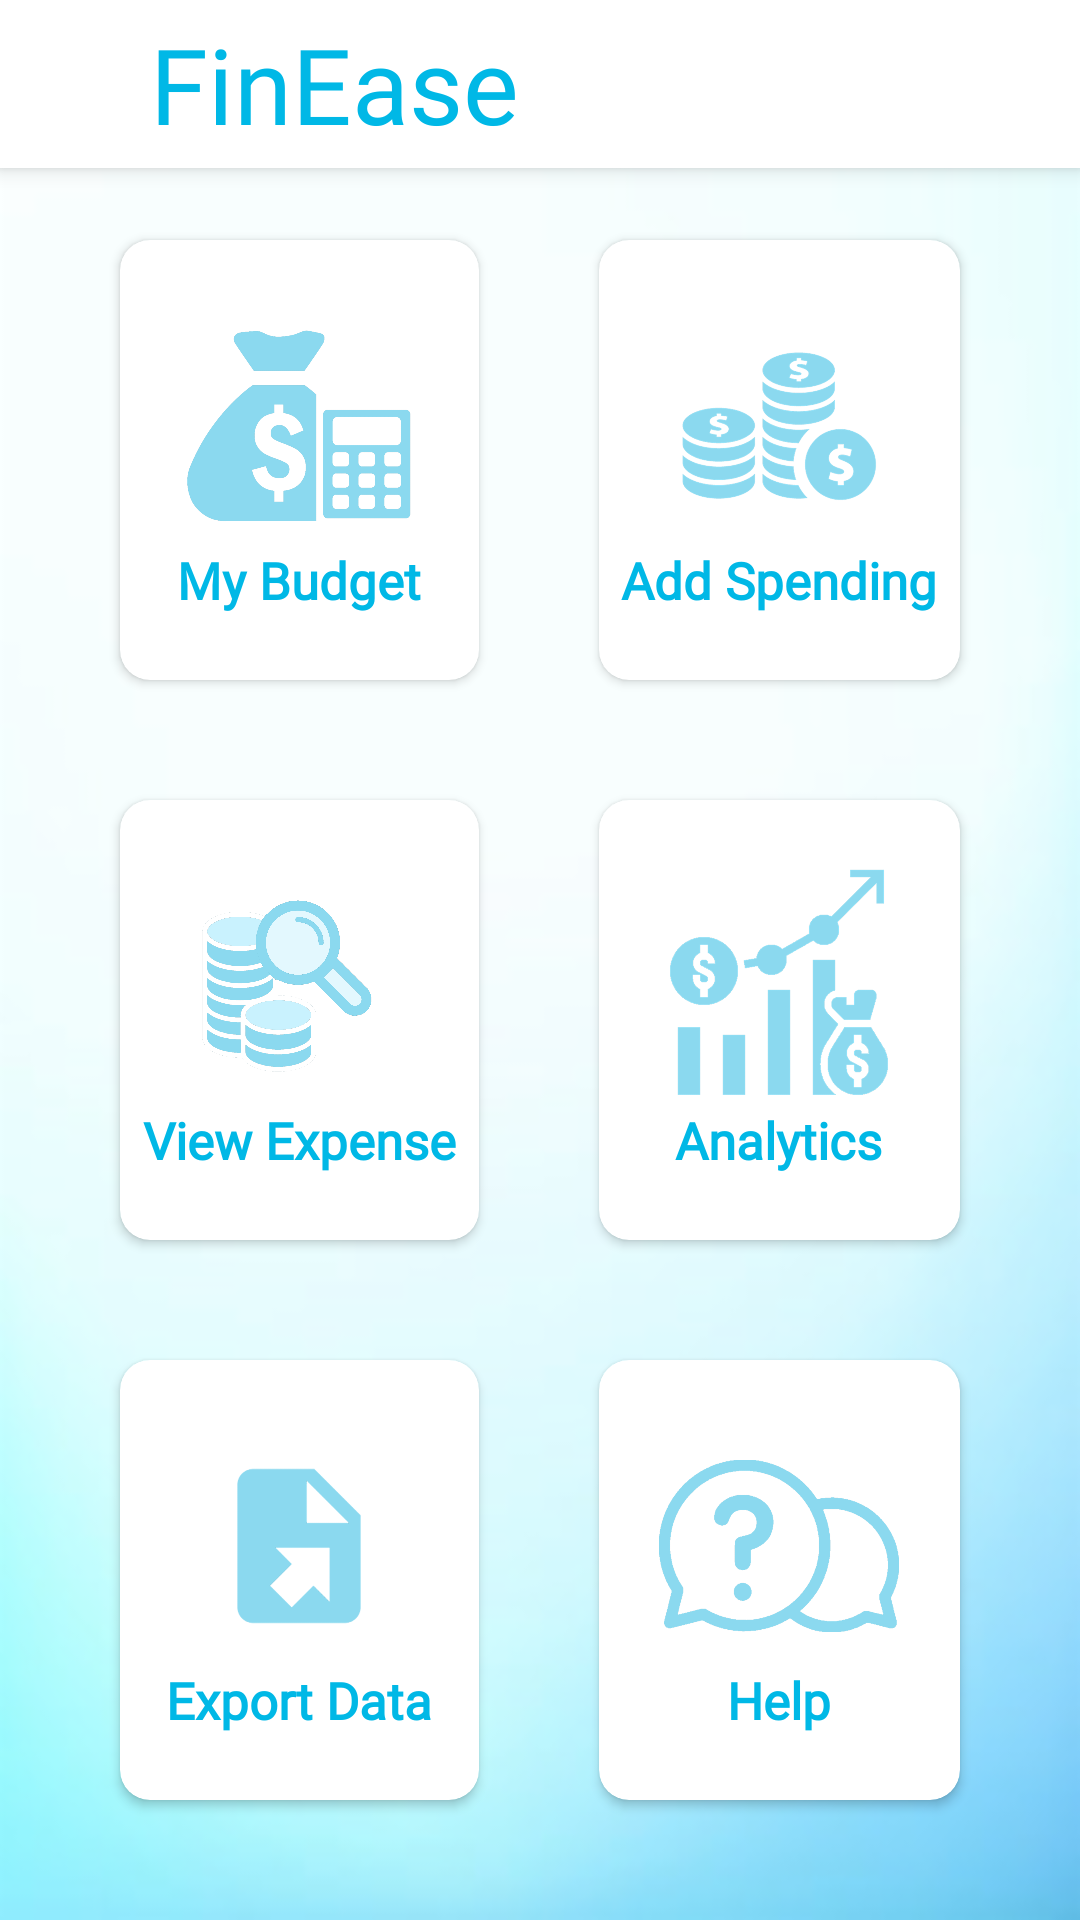

Write the Android layout XML for this screen, with the resource values it uses.
<!-- AndroidManifest.xml: application theme Theme.FinEase -->
<!-- res/layout/activity_main.xml -->
<?xml version="1.0" encoding="utf-8"?>
<RelativeLayout xmlns:android="http://schemas.android.com/apk/res/android"
    xmlns:app="http://schemas.android.com/apk/res-auto"
    xmlns:tools="http://schemas.android.com/tools"
    android:layout_width="match_parent"
    android:layout_height="match_parent"
    android:background="@drawable/bg_2"
    tools:context=".MainActivity">

    <androidx.appcompat.widget.Toolbar
        android:layout_width="match_parent"
        android:layout_height="?attr/actionBarSize"
        android:background="#fff"
        android:id="@+id/toolbar"
        android:theme="@style/ThemeOverlay.AppCompat.Dark.ActionBar"
        app:popupTheme="@style/ThemeOverlay.AppCompat.Light"
        android:textColor="#00b8e6"
        android:elevation="4dp">
        <TextView
            android:layout_width="wrap_content"
            android:layout_height="wrap_content"
            android:fontFamily="@font/berlinsans"
            android:text="FinEase"
            android:textColor="#00b8e6"
            android:textSize="35dp"
            android:layout_marginLeft="50dp"
            android:textStyle="normal" />
    </androidx.appcompat.widget.Toolbar>

    <androidx.coordinatorlayout.widget.CoordinatorLayout
        android:id="@+id/coordinator"
        android:layout_width="match_parent"
        android:layout_height="match_parent">

        <GridLayout
            android:id="@+id/gridLayout"
            android:layout_width="match_parent"
            android:layout_height="match_parent"
            android:layout_marginLeft="20dp"
            android:layout_marginTop="60dp"
            android:layout_marginRight="20dp"
            android:layout_marginBottom="20dp"
            android:columnCount="2"
            android:listSelector="@android:color/transparent"
            android:rowCount="3">

            <androidx.cardview.widget.CardView
                android:id="@+id/MyBudget"
                android:layout_width="wrap_content"
                android:layout_height="wrap_content"
                android:layout_row="0"
                android:layout_rowWeight="1"
                android:layout_column="0"
                android:layout_columnWeight="1"
                android:layout_gravity="fill"
                android:layout_margin="20dp"
                android:background="#fff"
                app:cardCornerRadius="10dp">

                <LinearLayout
                    android:layout_width="wrap_content"
                    android:layout_height="wrap_content"
                    android:layout_gravity="center_vertical|center_horizontal"
                    android:gravity="center"
                    android:orientation="vertical">

                    <ImageView
                        android:layout_width="80dp"
                        android:layout_height="80dp"
                        android:src="@drawable/budget_logo" />

                    <TextView
                        android:layout_width="wrap_content"
                        android:layout_height="wrap_content"
                        android:fontFamily="@font/berlinsans"
                        android:text="My Budget"
                        android:textAlignment="center"
                        android:textColor="#00b8e6"
                        android:textSize="17dp"
                        android:textStyle="bold" />

                </LinearLayout>


            </androidx.cardview.widget.CardView>

            <androidx.cardview.widget.CardView
                android:id="@+id/AddSpendings"
                android:layout_width="wrap_content"
                android:layout_height="wrap_content"
                android:layout_row="0"
                android:layout_rowWeight="1"
                android:layout_column="1"
                android:layout_columnWeight="1"
                android:layout_gravity="fill"
                android:layout_margin="20dp"
                android:background="#fff"
                app:cardCornerRadius="10dp">

                <LinearLayout
                    android:layout_width="wrap_content"
                    android:layout_height="wrap_content"
                    android:layout_gravity="center_vertical|center_horizontal"
                    android:gravity="center"
                    android:orientation="vertical">

                    <ImageView
                        android:layout_width="80dp"
                        android:layout_height="80dp"
                        android:src="@drawable/spending_logo" />

                    <TextView
                        android:layout_width="wrap_content"
                        android:layout_height="wrap_content"
                        android:fontFamily="@font/berlinsans"
                        android:text="Add Spending"
                        android:textAlignment="center"
                        android:textColor="#00b8e6"
                        android:textSize="17dp"
                        android:textStyle="bold" />

                </LinearLayout>


            </androidx.cardview.widget.CardView>

            <androidx.cardview.widget.CardView
                android:id="@+id/ViewExpense"
                android:layout_width="wrap_content"
                android:layout_height="wrap_content"
                android:layout_row="1"
                android:layout_rowWeight="1"
                android:layout_column="0"
                android:layout_columnWeight="1"
                android:layout_gravity="fill"
                android:layout_margin="20dp"
                android:background="#fff"
                app:cardCornerRadius="10dp">

                <LinearLayout
                    android:layout_width="wrap_content"
                    android:layout_height="wrap_content"
                    android:layout_gravity="center_vertical|center_horizontal"
                    android:gravity="center"
                    android:orientation="vertical">

                    <ImageView
                        android:layout_width="80dp"
                        android:layout_height="80dp"
                        android:src="@drawable/viewexpense_logo" />

                    <TextView
                        android:layout_width="wrap_content"
                        android:layout_height="wrap_content"
                        android:fontFamily="@font/berlinsans"
                        android:text="View Expense"
                        android:textAlignment="center"
                        android:textColor="#00b8e6"
                        android:textSize="17dp"
                        android:textStyle="bold" />

                </LinearLayout>


            </androidx.cardview.widget.CardView>


            <androidx.cardview.widget.CardView
                android:id="@+id/MyAnalytics"
                android:layout_width="wrap_content"
                android:layout_height="wrap_content"
                android:layout_row="1"
                android:layout_rowWeight="1"
                android:layout_column="1"
                android:layout_columnWeight="1"
                android:layout_gravity="fill"
                android:layout_margin="20dp"
                android:background="#fff"
                app:cardCornerRadius="10dp">

                <LinearLayout
                    android:layout_width="wrap_content"
                    android:layout_height="wrap_content"
                    android:layout_gravity="center_vertical|center_horizontal"
                    android:gravity="center"
                    android:orientation="vertical">

                    <ImageView
                        android:layout_width="80dp"
                        android:layout_height="80dp"
                        android:src="@drawable/analytics_logo" />

                    <TextView
                        android:layout_width="wrap_content"
                        android:layout_height="wrap_content"
                        android:fontFamily="@font/berlinsans"
                        android:text="Analytics"
                        android:textAlignment="center"
                        android:textColor="#00b8e6"
                        android:textSize="17dp"
                        android:textStyle="bold" />

                </LinearLayout>


            </androidx.cardview.widget.CardView>

            <androidx.cardview.widget.CardView
                android:id="@+id/Export"
                android:layout_width="wrap_content"
                android:layout_height="wrap_content"
                android:layout_row="2"
                android:layout_rowWeight="1"
                android:layout_column="0"
                android:layout_columnWeight="1"
                android:layout_gravity="fill"
                android:layout_margin="20dp"
                android:background="#fff"
                app:cardCornerRadius="10dp">

                <LinearLayout
                    android:layout_width="wrap_content"
                    android:layout_height="wrap_content"
                    android:layout_gravity="center_vertical|center_horizontal"
                    android:gravity="center"
                    android:orientation="vertical">

                    <ImageView
                        android:layout_width="80dp"
                        android:layout_height="80dp"
                        android:src="@drawable/export_logo" />

                    <TextView
                        android:layout_width="wrap_content"
                        android:layout_height="wrap_content"
                        android:fontFamily="@font/berlinsans"
                        android:text="Export Data"
                        android:textAlignment="center"
                        android:textColor="#00b8e6"
                        android:textSize="17dp"
                        android:textStyle="bold" />

                </LinearLayout>
            </androidx.cardview.widget.CardView>

            <androidx.cardview.widget.CardView
                android:id="@+id/Help"
                android:layout_width="wrap_content"
                android:layout_height="wrap_content"
                android:layout_row="2"
                android:layout_rowWeight="1"
                android:layout_column="1"
                android:layout_columnWeight="1"
                android:layout_gravity="fill"
                android:layout_margin="20dp"
                android:background="#fff"
                app:cardCornerRadius="10dp">

                <LinearLayout
                    android:layout_width="wrap_content"
                    android:layout_height="wrap_content"
                    android:layout_gravity="center_vertical|center_horizontal"
                    android:gravity="center"
                    android:orientation="vertical">

                    <ImageView
                        android:layout_width="80dp"
                        android:layout_height="80dp"
                        android:src="@drawable/help_logo" />

                    <TextView
                        android:layout_width="wrap_content"
                        android:layout_height="wrap_content"
                        android:fontFamily="@font/berlinsans"
                        android:text="Help"
                        android:textAlignment="center"
                        android:textColor="#00b8e6"
                        android:textSize="17dp"
                        android:textStyle="bold" />

                </LinearLayout>
            </androidx.cardview.widget.CardView>


        </GridLayout>

    </androidx.coordinatorlayout.widget.CoordinatorLayout>

</RelativeLayout>
<!-- resources referenced by this layout -->
<resources>
  <!-- drawable analytics_logo: png bitmap (drawable-hdpi, 20059 bytes) -->
  <!-- drawable bg_2: png bitmap (drawable-hdpi, 24021 bytes) -->
  <!-- drawable budget_logo: png bitmap (drawable-hdpi, 40246 bytes) -->
  <!-- drawable export_logo: png bitmap (drawable-hdpi, 12645 bytes) -->
  <!-- drawable help_logo: png bitmap (drawable-hdpi, 27238 bytes) -->
  <!-- drawable spending_logo: png bitmap (drawable-hdpi, 39107 bytes) -->
  <!-- drawable viewexpense_logo: png bitmap (drawable-hdpi, 113393 bytes) -->
  <style name="Theme.FinEase" parent="Theme.MaterialComponents.DayNight.NoActionBar">
          
          <item name="colorPrimary">@color/purple_500</item>
          <item name="colorPrimaryVariant">@color/purple_700</item>
          <item name="colorOnPrimary">@color/white</item>
          
          <item name="colorSecondary">@color/teal_200</item>
          <item name="colorSecondaryVariant">@color/teal_700</item>
          <item name="colorOnSecondary">@color/black</item>
          
          <item name="android:statusBarColor" tools:targetApi="l">?attr/colorPrimaryVariant</item>
          
      </style>
  <!-- not gathered from this repository: default colours our renderer supplied (Android Studio template values) -->
  <color name="purple_500">#FF6200EE</color>
  <color name="purple_700">#FF3700B3</color>
  <color name="teal_200">#FF03DAC5</color>
  <color name="teal_700">#FF018786</color>
  <color name="black">#FF000000</color>
  <color name="white">#FFFFFFFF</color>
</resources>
